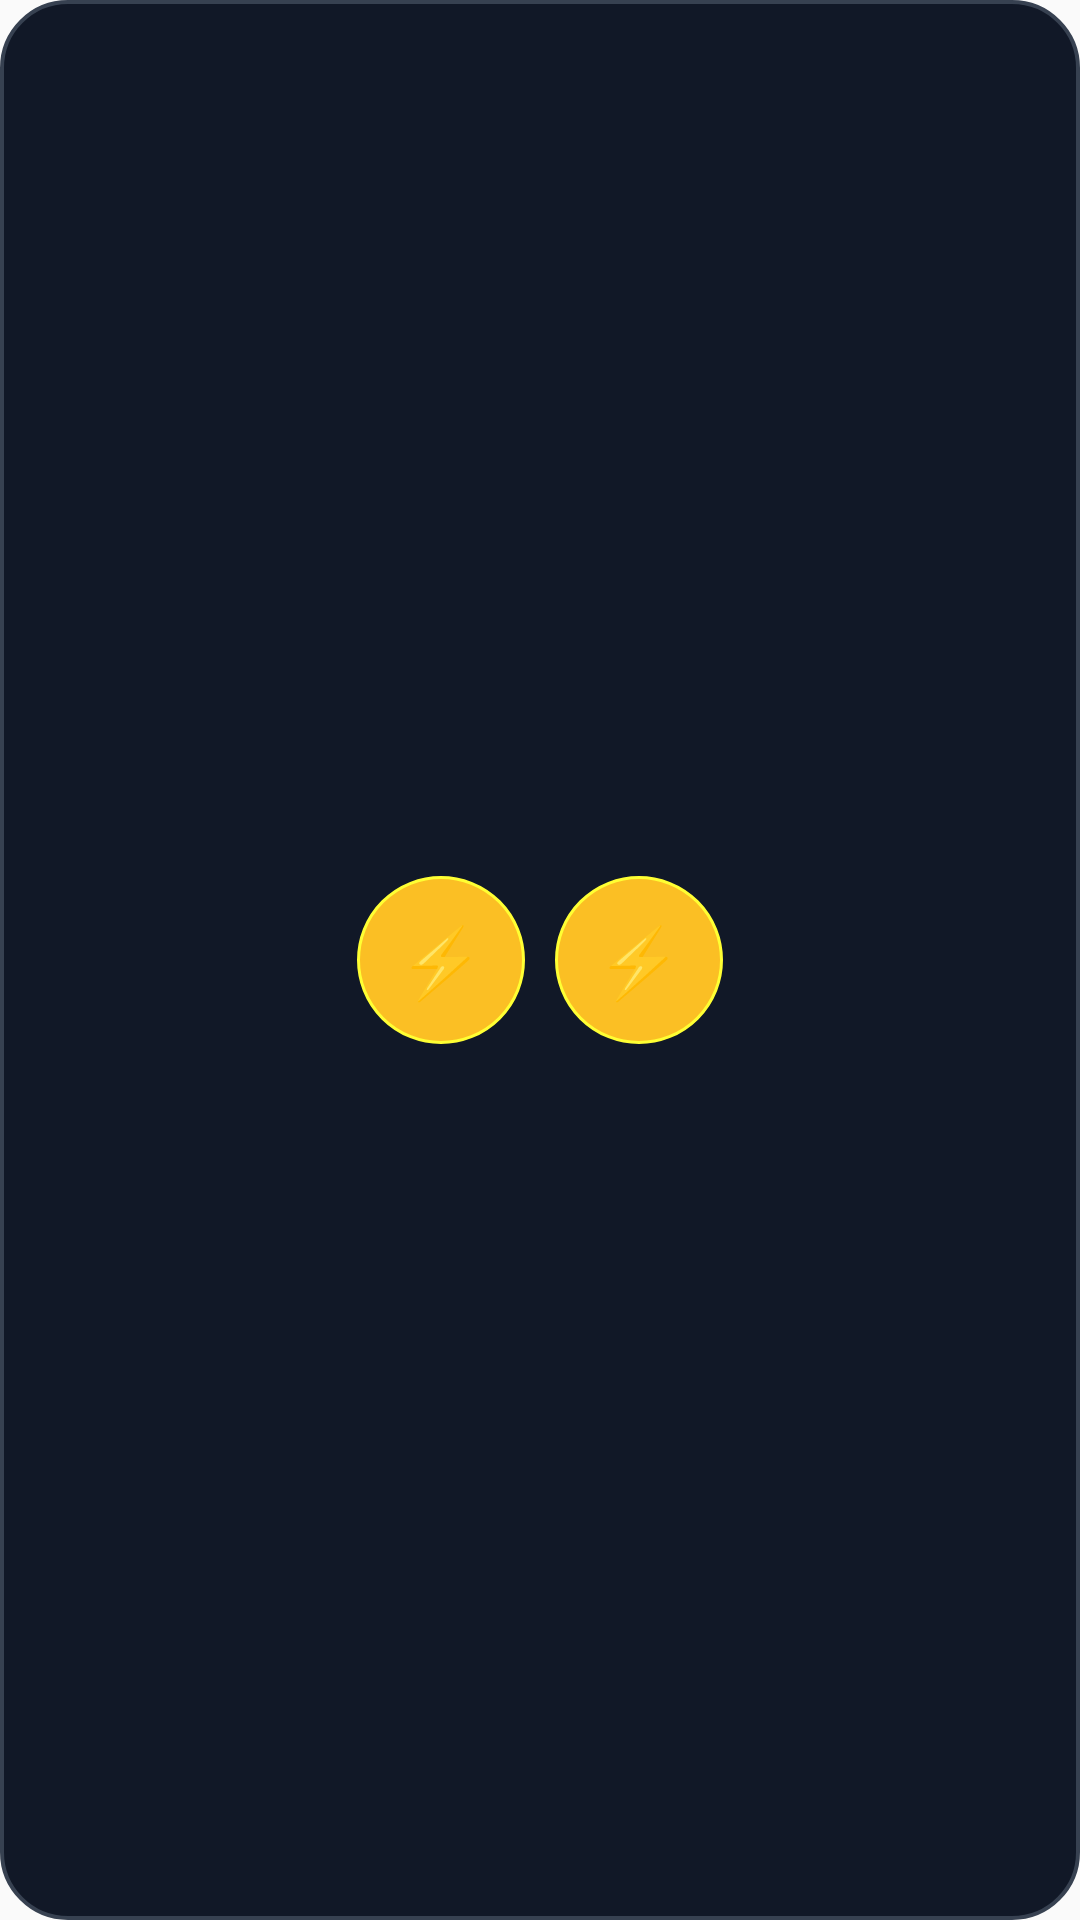

Write the Android layout XML for this screen, with the resource values it uses.
<!-- AndroidManifest.xml: application theme AppTheme -->
<!-- res/layout/konta_widget_medium.xml -->
<?xml version="1.0" encoding="utf-8"?>
<FrameLayout xmlns:android="http://schemas.android.com/apk/res/android"
    android:id="@+id/widget_container"
    android:layout_width="match_parent"
    android:layout_height="match_parent"
    android:padding="6dp"
    android:background="@drawable/widget_oval_medium_bg">

    <LinearLayout
        android:layout_width="wrap_content"
        android:layout_height="wrap_content"
        android:layout_gravity="center"
        android:gravity="center"
        android:orientation="horizontal">

        <TextView
            android:id="@+id/action_1"
            android:layout_width="56dp"
            android:layout_height="56dp"
            android:gravity="center"
            android:background="@drawable/widget_action_bg"
            android:text="⚡"
            android:textColor="#111827"
            android:textStyle="bold"
            android:textSize="23sp" />

        <TextView
            android:id="@+id/action_2"
            android:layout_width="56dp"
            android:layout_height="56dp"
            android:layout_marginStart="10dp"
            android:gravity="center"
            android:background="@drawable/widget_action_bg"
            android:text="⚡"
            android:textColor="#111827"
            android:textStyle="bold"
            android:textSize="23sp" />

        <TextView
            android:id="@+id/action_3"
            android:layout_width="56dp"
            android:layout_height="56dp"
            android:layout_marginStart="10dp"
            android:gravity="center"
            android:background="@drawable/widget_action_bg"
            android:text="⚡"
            android:textColor="#111827"
            android:textStyle="bold"
            android:textSize="23sp"
            android:visibility="gone" />
    </LinearLayout>
</FrameLayout>
<!-- resources referenced by this layout -->
<resources>
  <!-- drawable widget_action_bg (drawable) -->
  <?xml version="1.0" encoding="utf-8"?>
  <shape xmlns:android="http://schemas.android.com/apk/res/android" android:shape="oval">
      <solid android:color="#FBBF24" />
      <stroke android:width="1dp" android:color="#FFFFFF33" />
  </shape>
  <!-- drawable widget_oval_medium_bg (drawable) -->
  <?xml version="1.0" encoding="utf-8"?>
  <shape xmlns:android="http://schemas.android.com/apk/res/android" android:shape="rectangle">
      <corners android:radius="22dp" />
      <solid android:color="#111827" />
      <stroke android:width="1.4dp" android:color="#374151" />
  </shape>
  <style name="AppTheme" parent="Theme.AppCompat.DayNight.NoActionBar">
      <item name="android:editTextBackground">@drawable/rn_edit_text_material</item>
      <item name="colorPrimary">@color/colorPrimary</item>
      <item name="android:statusBarColor">#111111</item>
    </style>
  <color name="colorPrimary">#023c69</color>
</resources>
